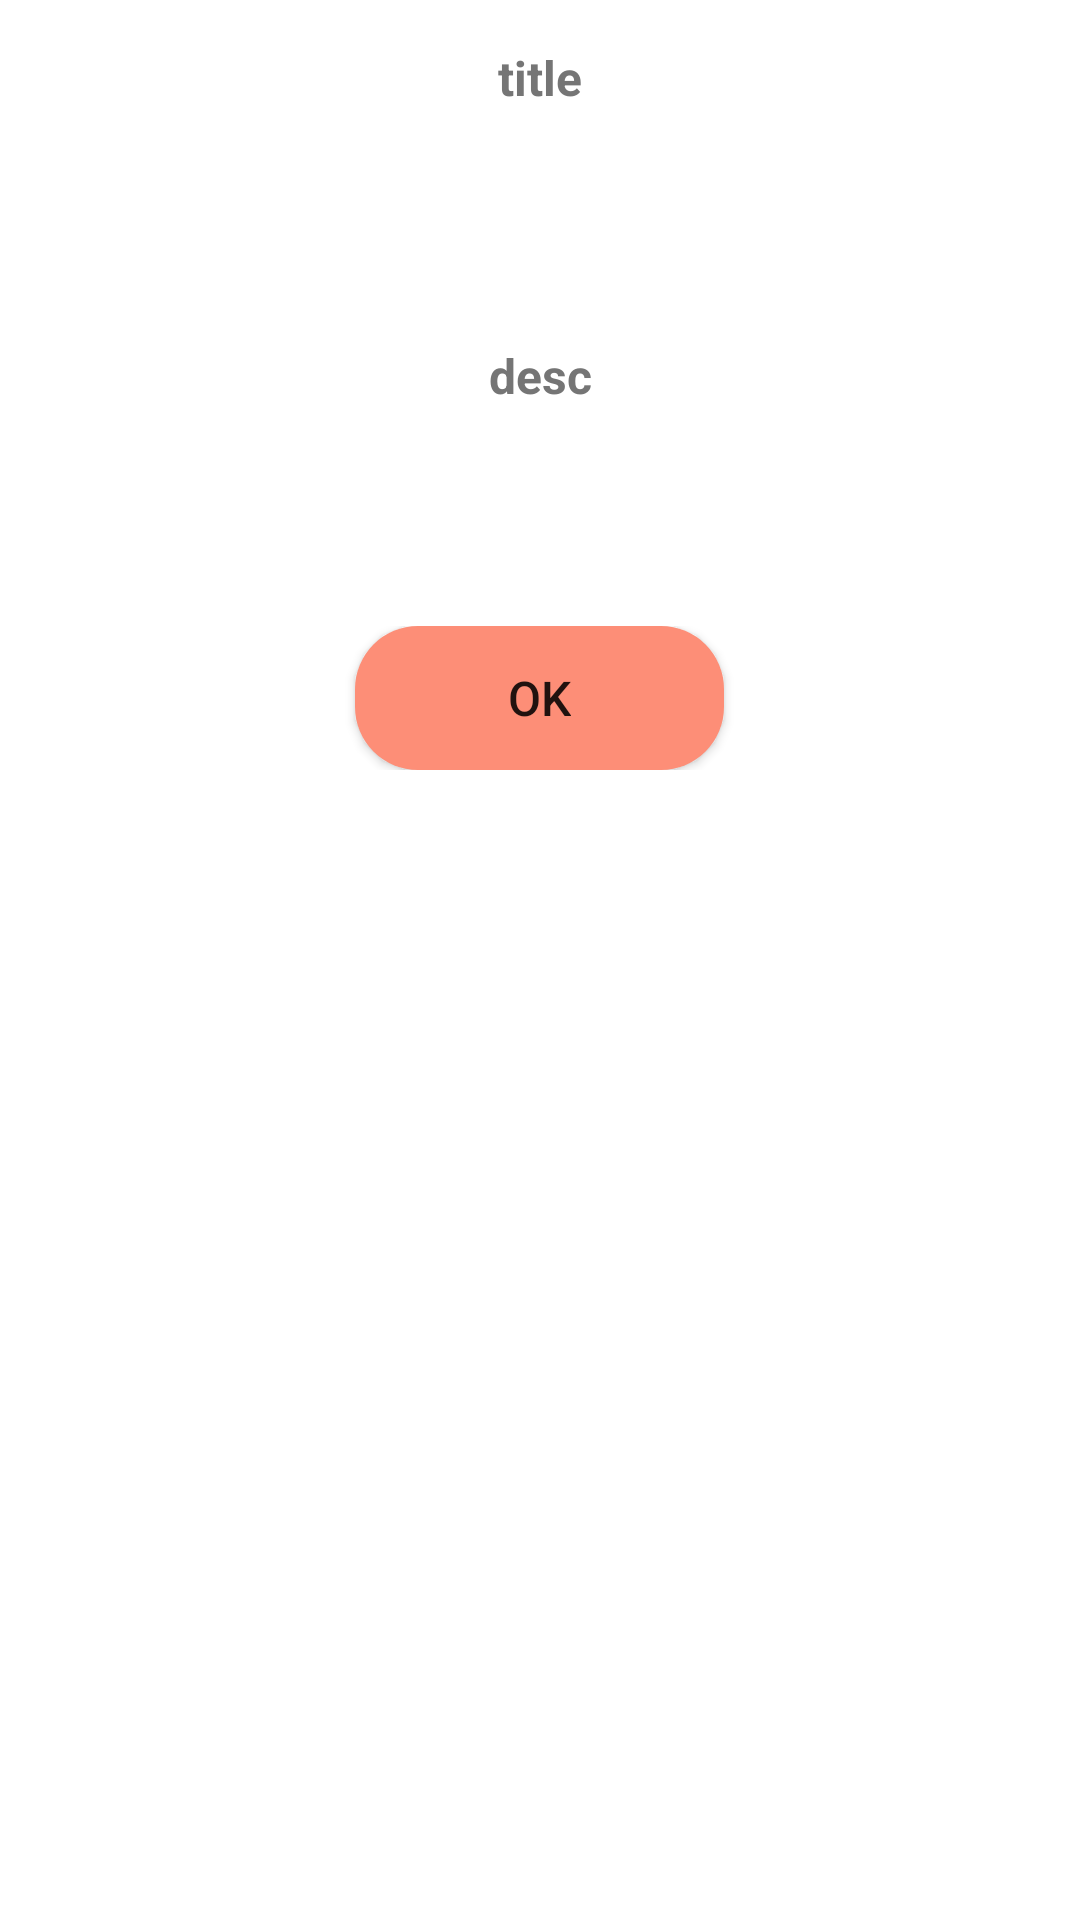

Reconstruct the res/layout file that produces this screen, plus the resources it refers to.
<!-- AndroidManifest.xml: application theme Theme.ShopApp -->
<!-- res/layout/dialog_item.xml -->
<?xml version="1.0" encoding="utf-8"?>
<LinearLayout xmlns:android="http://schemas.android.com/apk/res/android"
    xmlns:app="http://schemas.android.com/apk/res-auto"
    android:layout_width="match_parent"
    android:layout_height="wrap_content"
    android:layout_marginStart="40dp"
    android:layout_marginEnd="40dp"
    android:background="@drawable/dialog_shape"
    android:gravity="center_horizontal"
    android:orientation="vertical">


    <TextView
        android:id="@+id/title"
        android:layout_width="wrap_content"
        android:layout_height="wrap_content"
        android:layout_gravity="center_horizontal"
        android:layout_marginTop="15dp"
        android:layout_marginBottom="8dp"
        android:text="title"
        android:textColor="@color/gray"
        android:textSize="16sp"
        android:textStyle="bold" />

    <TextView
        android:id="@+id/desc"
        android:layout_width="match_parent"
        android:layout_height="137dp"
        android:layout_marginStart="30dp"
        android:layout_marginEnd="30dp"
        android:layout_gravity="center_horizontal"
        android:layout_marginTop="12dp"
        android:layout_marginBottom="15dp"
        android:gravity="center"
        android:text="desc"
        android:textColor="@color/gray"
        android:textSize="16sp"
        android:textStyle="bold" />

    <LinearLayout
        android:layout_width="wrap_content"
        android:layout_height="wrap_content"
        android:layout_marginStart="20dp"
        android:layout_marginEnd="20dp"
        android:layout_marginBottom="15dp"
        android:gravity="center_horizontal">

        <Button
            android:id="@+id/noButton"
            android:layout_width="0dp"
            android:layout_height="wrap_content"
            android:layout_marginStart="30dp"
            android:layout_marginEnd="30dp"
            android:layout_weight="1"
            android:background="@drawable/button_shape"
            android:elevation="10dp"
            android:paddingStart="51dp"
            android:paddingEnd="51dp"
            android:text="ok"
            android:textSize="16sp" />

    </LinearLayout>

</LinearLayout>
<!-- resources referenced by this layout -->
<resources>
  <color name="gray">#757575</color>
  <!-- drawable button_shape (drawable-v24) -->
  <?xml version="1.0" encoding="utf-8"?>
  <shape xmlns:android="http://schemas.android.com/apk/res/android" android:shape="rectangle">
      <corners android:radius="21dp"/>
      <solid android:color="@color/main_color"/>
  
  </shape>
  <style name="Theme.ShopApp" parent="Theme.MaterialComponents.DayNight.NoActionBar">
          
          <item name="colorPrimary">@color/purple_500</item>
          <item name="colorPrimaryVariant">@color/purple_700</item>
          <item name="colorOnPrimary">@color/white</item>
          
          <item name="colorSecondary">@color/teal_200</item>
          <item name="colorSecondaryVariant">@color/teal_700</item>
          <item name="colorOnSecondary">@color/black</item>
          
          <item name="android:statusBarColor" tools:targetApi="l">?attr/colorPrimaryVariant</item>
          
          <item name="textInputStyle">
              @style/AppTextField
          </item>
      </style>
  <color name="main_color">#FD8E77</color>
  <color name="purple_500">#FD8E77</color>
  <color name="purple_700">#FD8E77</color>
  <color name="white">#FFFFFFFF</color>
  <color name="teal_200">#FF03DAC5</color>
  <color name="teal_700">#FF018786</color>
  <color name="black">#FF000000</color>
  <style name="AppTextField" parent="Widget.MaterialComponents.TextInputLayout.FilledBox">
          <item name="boxBackgroundColor">@color/white</item>
      </style>
</resources>
